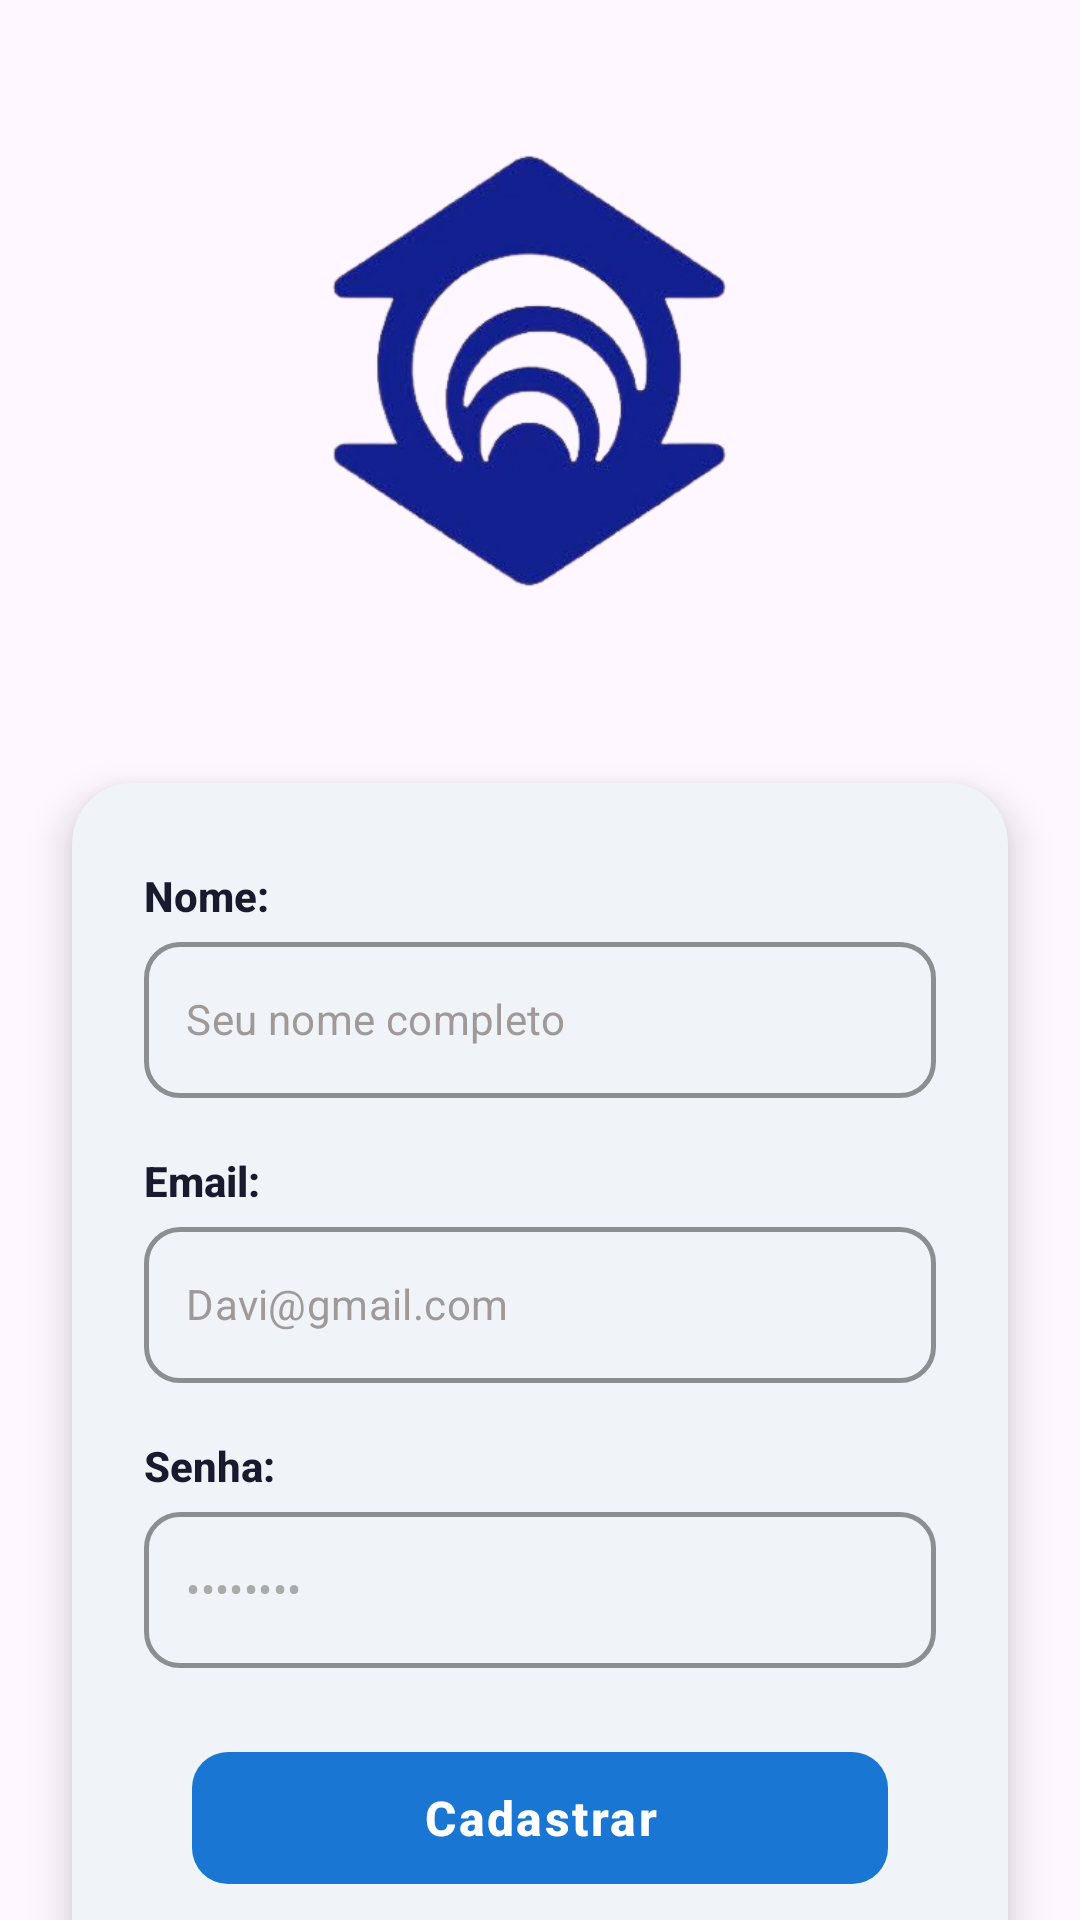

Layout XML and referenced resources for this Android screen:
<!-- AndroidManifest.xml: application theme Theme.Teste3 -->
<!-- res/layout/activity_cadastro.xml -->
<?xml version="1.0" encoding="utf-8"?>
<androidx.constraintlayout.widget.ConstraintLayout
    xmlns:android="http://schemas.android.com/apk/res/android"
    xmlns:app="http://schemas.android.com/apk/res-auto"
    xmlns:tools="http://schemas.android.com/tools"
    android:layout_width="match_parent"
    android:layout_height="match_parent"
    android:background="@color/bege"
    tools:context=".CadastroActivity">

    <ImageView
        android:id="@+id/imgLogo"
        android:layout_width="292dp"
        android:layout_height="197dp"
        android:layout_marginTop="28dp"
        android:scaleType="fitCenter"
        android:src="@drawable/pnglogo"
        app:layout_constraintEnd_toEndOf="parent"
        app:layout_constraintHorizontal_bias="0.495"
        app:layout_constraintStart_toStartOf="parent"
        app:layout_constraintTop_toTopOf="parent" />

    <androidx.cardview.widget.CardView
        android:id="@+id/cardCadastro"
        android:layout_width="0dp"
        android:layout_height="wrap_content"
        android:layout_marginStart="24dp"
        android:layout_marginEnd="24dp"
        android:layout_marginTop="36dp"
        app:cardCornerRadius="20dp"
        app:cardElevation="8dp"
        app:cardBackgroundColor="@color/bege"
        app:layout_constraintTop_toBottomOf="@id/imgLogo"
        app:layout_constraintStart_toStartOf="parent"
        app:layout_constraintEnd_toEndOf="parent">

        <LinearLayout
            android:layout_width="match_parent"
            android:layout_height="wrap_content"
            android:orientation="vertical"
            android:paddingStart="24dp"
            android:paddingTop="28dp"
            android:paddingEnd="24dp"
            android:paddingBottom="28dp">

            
            <TextView
                android:id="@+id/labelNome"
                android:layout_width="wrap_content"
                android:layout_height="wrap_content"
                android:layout_marginBottom="6dp"
                android:fontFamily="sans-serif-medium"
                android:text="Nome:"
                android:textColor="#1A1A2E"
                android:textSize="14sp"
                android:textStyle="bold" />

            
            <com.google.android.material.textfield.TextInputLayout
                android:id="@+id/layoutNome"
                style="@style/Widget.MaterialComponents.TextInputLayout.OutlinedBox"
                android:layout_width="match_parent"
                android:layout_height="wrap_content"
                android:layout_marginBottom="18dp"
                app:boxCornerRadiusBottomEnd="12dp"
                app:boxCornerRadiusBottomStart="12dp"
                app:boxCornerRadiusTopEnd="12dp"
                app:boxCornerRadiusTopStart="12dp"
                app:boxStrokeColor="#D0E4F7"
                app:boxStrokeWidth="1.5dp"
                app:hintEnabled="false">

                <com.google.android.material.textfield.TextInputEditText
                    android:id="@+id/etNome"
                    android:layout_width="match_parent"
                    android:layout_height="52dp"

                    android:hint="Seu nome completo"
                    android:inputType="textPersonName|textNoSuggestions"
                    android:paddingStart="14dp"
                    android:paddingEnd="14dp"
                    android:textColor="#1A1A2E"
                    android:textColorHint="#A09999"
                    android:textSize="14sp" />

            </com.google.android.material.textfield.TextInputLayout>

            
            <TextView
                android:id="@+id/labelEmail"
                android:layout_width="wrap_content"
                android:layout_height="wrap_content"
                android:layout_marginBottom="6dp"
                android:fontFamily="sans-serif-medium"
                android:text="Email:"
                android:textColor="#1A1A2E"
                android:textSize="14sp"
                android:textStyle="bold" />

            
            <com.google.android.material.textfield.TextInputLayout
                android:id="@+id/layoutEmail"
                style="@style/Widget.MaterialComponents.TextInputLayout.OutlinedBox"
                android:layout_width="match_parent"
                android:layout_height="wrap_content"
                android:layout_marginBottom="18dp"
                app:boxCornerRadiusBottomEnd="12dp"
                app:boxCornerRadiusBottomStart="12dp"
                app:boxCornerRadiusTopEnd="12dp"
                app:boxCornerRadiusTopStart="12dp"
                app:boxStrokeColor="#D0E4F7"
                app:boxStrokeWidth="1.5dp"
                app:hintEnabled="false">

                <com.google.android.material.textfield.TextInputEditText
                    android:id="@+id/etEmail"
                    android:layout_width="match_parent"
                    android:layout_height="52dp"
                    android:hint="Davi@gmail.com"
                    android:inputType="textEmailAddress|textNoSuggestions"
                    android:paddingStart="14dp"
                    android:paddingEnd="14dp"
                    android:textColor="#1A1A2E"
                    android:textColorHint="#A09999"
                    android:textSize="14sp" />

            </com.google.android.material.textfield.TextInputLayout>

            
            <TextView
                android:id="@+id/labelSenha"
                android:layout_width="wrap_content"
                android:layout_height="wrap_content"
                android:layout_marginBottom="6dp"
                android:fontFamily="sans-serif-medium"
                android:text="Senha:"
                android:textColor="#1A1A2E"
                android:textSize="14sp"
                android:textStyle="bold" />

            
            <com.google.android.material.textfield.TextInputLayout
                android:id="@+id/layoutSenha"
                style="@style/Widget.MaterialComponents.TextInputLayout.OutlinedBox"
                android:layout_width="match_parent"
                android:layout_height="wrap_content"
                android:layout_marginBottom="24dp"
                app:boxCornerRadiusBottomEnd="12dp"
                app:boxCornerRadiusBottomStart="12dp"
                app:boxCornerRadiusTopEnd="12dp"
                app:boxCornerRadiusTopStart="12dp"
                app:boxStrokeColor="#D0E4F7"
                app:boxStrokeWidth="1.5dp"
                app:hintEnabled="false"
                app:passwordToggleEnabled="false">

                <com.google.android.material.textfield.TextInputEditText
                    android:id="@+id/etSenha"
                    android:layout_width="match_parent"
                    android:layout_height="52dp"
                    android:background="@null"
                    android:hint="••••••••"
                    android:inputType="textPassword"
                    android:paddingStart="14dp"
                    android:paddingEnd="14dp"
                    android:textColor="#1A1A2E"
                    android:textColorHint="#AAAAAA"
                    android:textSize="14sp" />

            </com.google.android.material.textfield.TextInputLayout>

            
            <com.google.android.material.button.MaterialButton
                android:id="@+id/btnCadastrar"
                android:layout_width="match_parent"
                android:layout_height="52dp"
                android:layout_marginStart="16dp"
                android:layout_marginEnd="16dp"
                android:layout_marginBottom="16dp"
                android:fontFamily="sans-serif-medium"
                android:letterSpacing="0.05"
                android:text="Cadastrar"
                android:textColor="@color/white"
                android:textSize="16sp"
                android:textStyle="bold"
                app:backgroundTint="#1976D2"
                app:cornerRadius="12dp"
                app:elevation="4dp" />

        </LinearLayout>

    </androidx.cardview.widget.CardView>

    
    <TextView
        android:id="@+id/tvJaPossuiConta"
        android:layout_width="wrap_content"
        android:layout_height="wrap_content"
        android:layout_marginTop="4dp"
        android:background="?attr/selectableItemBackground"
        android:paddingStart="8dp"
        android:paddingTop="6dp"
        android:paddingEnd="8dp"
        android:paddingBottom="6dp"
        android:text="Já possui uma conta?"
        android:textColor="#1976D2"
        android:textSize="13sp"
        app:layout_constraintEnd_toEndOf="parent"
        app:layout_constraintStart_toStartOf="parent"
        app:layout_constraintTop_toBottomOf="@id/cardCadastro" />

</androidx.constraintlayout.widget.ConstraintLayout>
<!-- resources referenced by this layout -->
<resources>
  <color name="white">#FFFFFFFF</color>
  <!-- drawable pnglogo: webp bitmap (drawable, 46860 bytes) -->
  <style name="Theme.Teste3" parent="Base.Theme.Teste3" />
  <style name="Base.Theme.Teste3" parent="Theme.Material3.DayNight.NoActionBar">
          <item name="colorPrimary">#1976D2</item>
          <item name="colorPrimaryVariant">#1565C0</item>
          <item name="colorOnPrimary">#F0F4F8</item>
          <item name="colorOutline">#1976D2</item>
          <item name="android:editTextColor">#1A1A2E</item>
          <item name="android:textColor">#1A1A2E</item>
      </style>
</resources>
